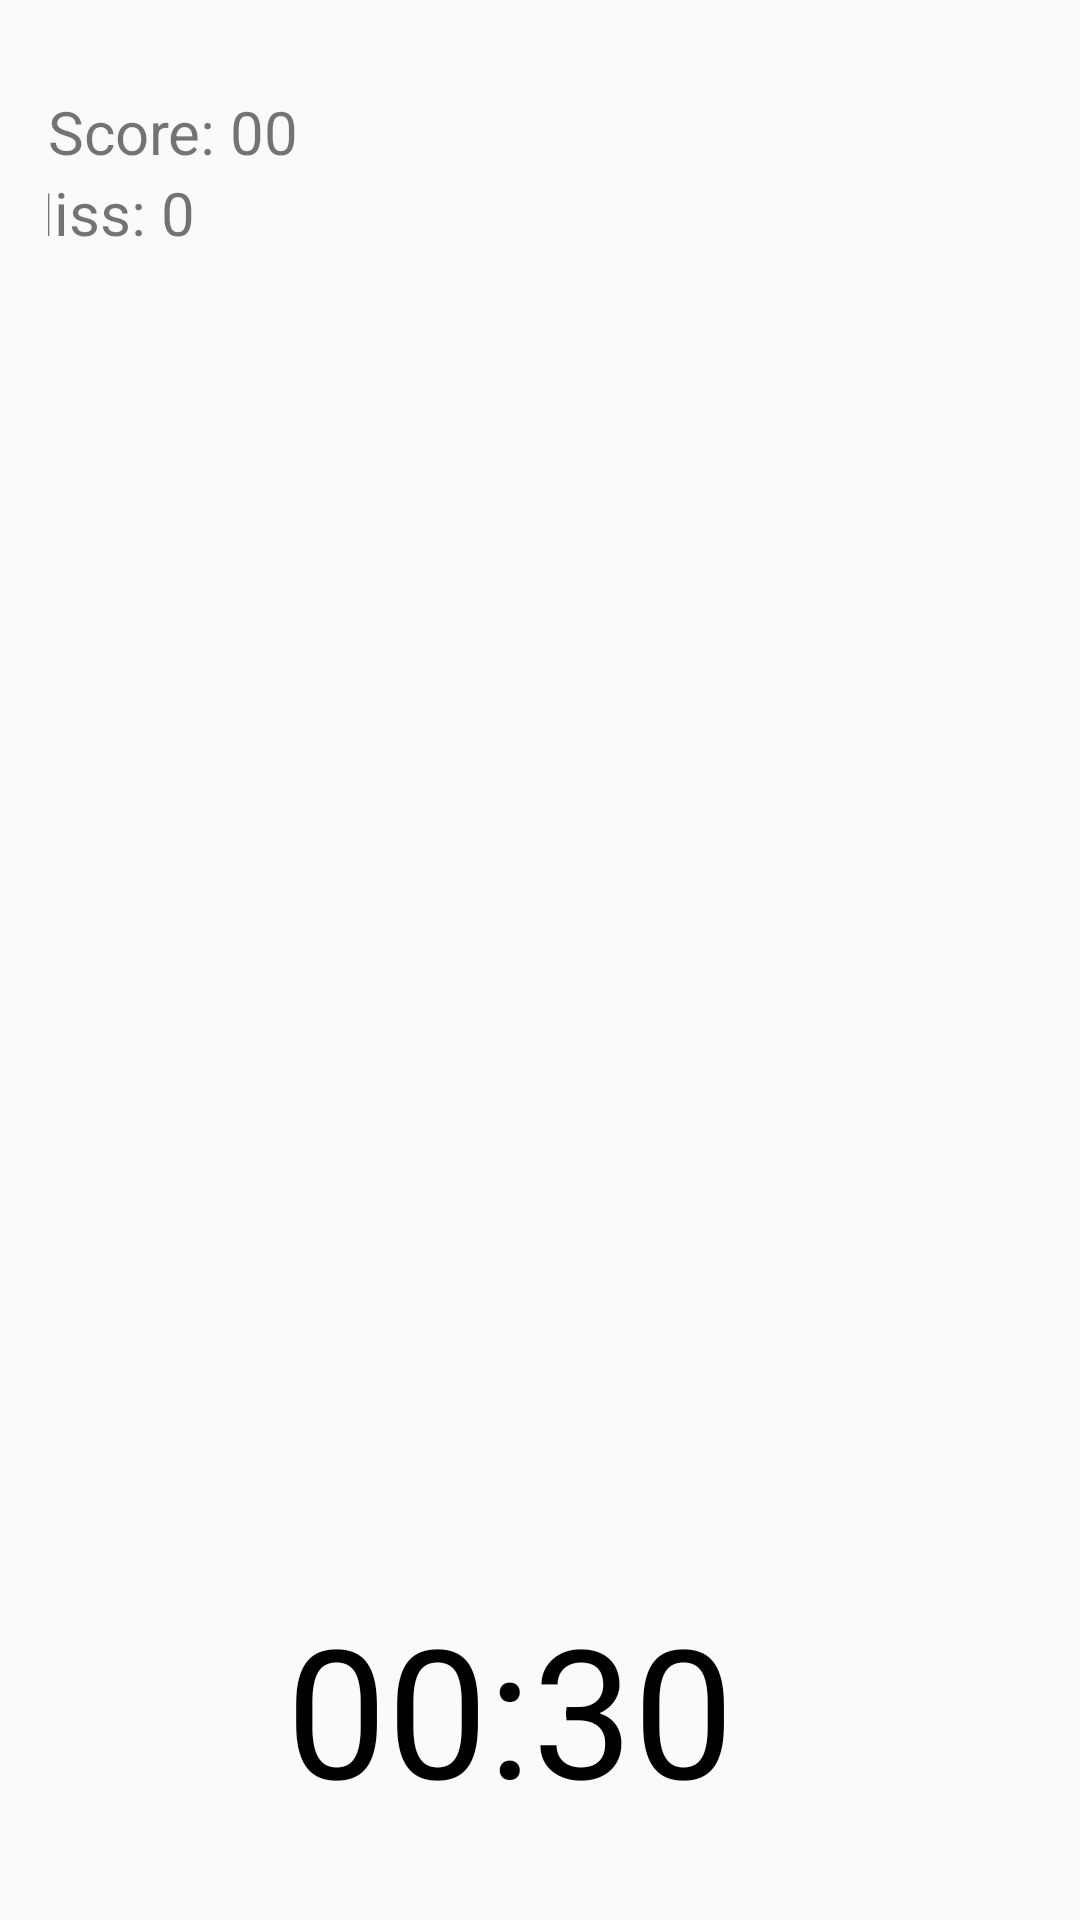

This screen was rendered from an Android layout file. Write that file and the resources it references.
<!-- AndroidManifest.xml: application theme AppTheme -->
<!-- res/layout/activity_game.xml -->
<?xml version="1.0" encoding="utf-8"?>
<LinearLayout xmlns:android="http://schemas.android.com/apk/res/android"
    xmlns:app="http://schemas.android.com/apk/res-auto"
    xmlns:tools="http://schemas.android.com/tools"
    android:layout_width="match_parent"
    android:layout_height="match_parent"
    android:background="@drawable/game"
    android:orientation="vertical"
    android:gravity="center"
    tools:context=".GameActivity"
    android:paddingBottom="16dp"
    android:paddingLeft="16dp"
    android:paddingRight="16dp"
    android:paddingTop="16dp">

    <TextView
        android:id="@+id/score_text"
        android:layout_width="match_parent"
        android:layout_height="wrap_content"
        android:text="Score: 00"
        android:textSize="20sp"/>

    <TextView
        android:id="@+id/miss_text"
        android:layout_width="359dp"
        android:layout_height="wrap_content"
        android:layout_above="@+id/table"
        android:layout_marginBottom="145dp"
        android:text="Miss: 0"
        android:textSize="20sp" />


    <LinearLayout
        android:id="@+id/table"
        android:layout_centerInParent="true"
        android:layout_width="380dp"
        android:orientation="vertical"
        android:layout_height="300dp">
        <LinearLayout
            android:layout_width="match_parent"
            android:layout_height="0dp"
            android:layout_weight="1">

            <ImageButton
                android:id="@+id/button_00"
                android:layout_width="0dp"
                android:layout_height="match_parent"
                android:layout_weight="1"
                android:background="@drawable/round_button">

            </ImageButton>

            <ImageButton
                android:id="@+id/button_01"
                android:layout_width="0dp"
                android:layout_height="match_parent"
                android:layout_weight="1"
                android:background="@drawable/round_button">
            </ImageButton>

            <ImageButton
                android:id="@+id/button_02"
                android:layout_width="0dp"
                android:layout_height="match_parent"
                android:layout_weight="1"
                android:background="@drawable/round_button"></ImageButton>
        </LinearLayout>

        <LinearLayout

            android:layout_width="match_parent"
            android:layout_height="0dp"
            android:layout_weight="1">

            <ImageButton
                android:id="@+id/button_03"
                android:layout_width="0dp"
                android:layout_height="match_parent"
                android:layout_weight="1"
                android:background="@drawable/round_button">

            </ImageButton>

            <ImageButton
                android:id="@+id/button_04"
                android:layout_width="0dp"
                android:layout_height="match_parent"
                android:layout_weight="1"
                android:background="@drawable/round_button"></ImageButton>

            <ImageButton
                android:id="@+id/button_05"
                android:layout_width="0dp"
                android:layout_height="match_parent"
                android:layout_weight="1"
                android:background="@drawable/round_button"></ImageButton>
        </LinearLayout>


        <LinearLayout
            android:layout_width="match_parent"
            android:layout_height="0dp"
            android:layout_weight="1">

            <ImageButton
                android:id="@+id/button_06"
                android:layout_width="0dp"
                android:layout_height="match_parent"
                android:layout_weight="1"
                android:background="@drawable/round_button">

            </ImageButton>

            <ImageButton
                android:id="@+id/button_07"
                android:layout_width="0dp"
                android:layout_height="match_parent"
                android:layout_weight="1"
                android:background="@drawable/round_button"></ImageButton>

            <ImageButton
                android:id="@+id/button_08"
                android:layout_width="0dp"
                android:layout_height="match_parent"
                android:layout_weight="1"
                android:background="@drawable/round_button"></ImageButton>
        </LinearLayout>
    </LinearLayout>


    <TextView
        android:id="@+id/text_timer"
        android:layout_width="wrap_content"
        android:layout_height="wrap_content"
        android:layout_alignParentBottom="true"
        android:layout_centerInParent="true"
        android:layout_marginRight="10dp"
        android:text="00:30"
        android:textColor="@android:color/black"
        android:textSize="60sp" ></TextView>


</LinearLayout>
<!-- resources referenced by this layout -->
<resources>
  <style name="AppTheme" parent="Theme.AppCompat.Light">
          
          <item name="colorPrimary">@color/colorPrimary</item>
          <item name="colorPrimaryDark">@color/colorPrimaryDark</item>
          <item name="colorAccent">@color/colorAccent</item>
      </style>
  <color name="colorPrimary">#008577</color>
  <color name="colorPrimaryDark">#00574B</color>
  <color name="colorAccent">#D81B60</color>
</resources>
